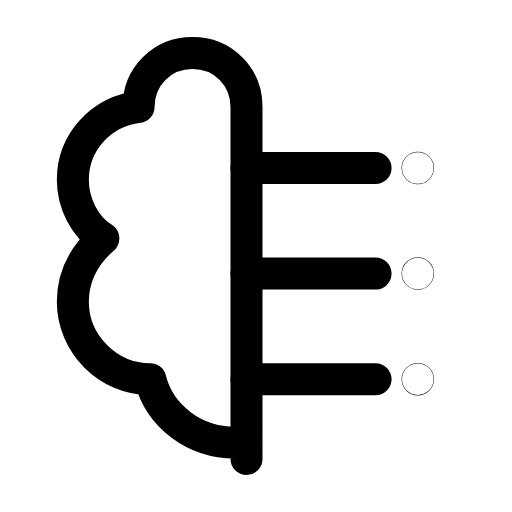
t = 0.00 s
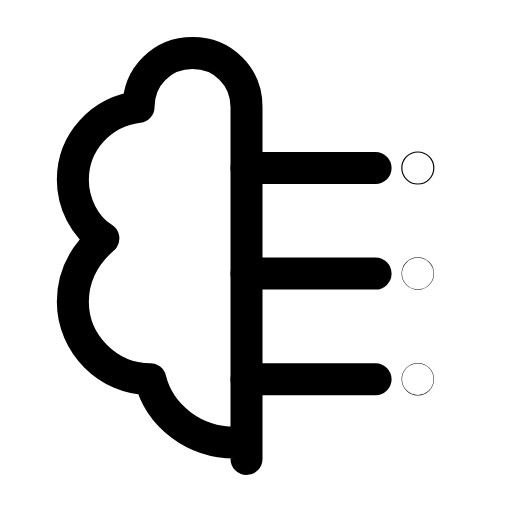
t = 0.32 s
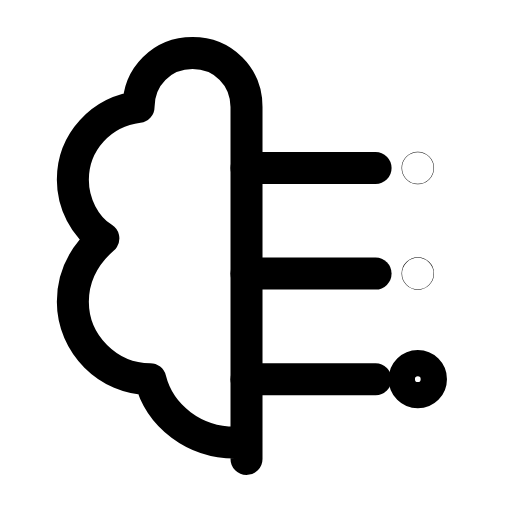
t = 0.64 s
t = 0.93 s: frame unchanged from t = 0.00 s, image omitted
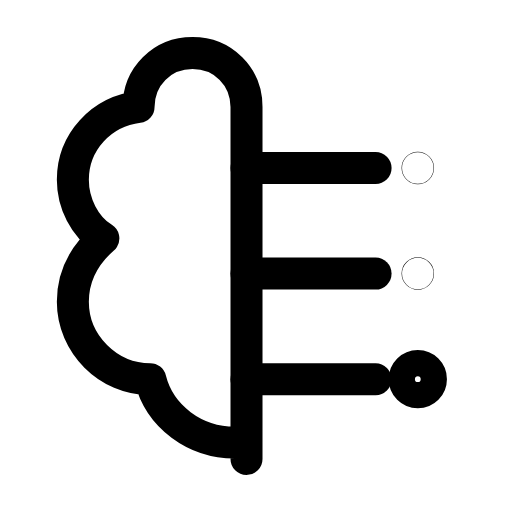
t = 1.26 s
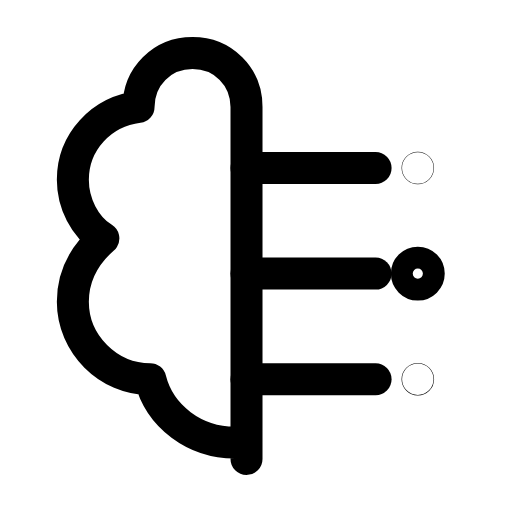
t = 1.34 s

The animated SVG that drew these frames (rendered in a browser with its animation timeline set to each time). Animation: 3 SMIL elements (animate=3); one cycle of 1.90 s, repeats indefinitely.

<svg xmlns="http://www.w3.org/2000/svg" width="24" height="24" viewBox="0 0 24 24" fill="none"><g transform="translate(-1.15 -1.2) scale(1.1)"><path stroke="currentColor" stroke-width="1.364" stroke-linecap="round" stroke-linejoin="round" fill="none" d="M11.55 20.65L11.55 5.65C11.55 4.35 10.55 3.35 9.25 3.35S6.95 4.35 6.95 5.65C5.35 5.85 4.15 7.15 4.15 8.75C4.15 9.75 4.65 10.75 5.45 11.25C4.65 11.95 4.15 12.85 4.15 13.95C4.15 15.75 5.65 17.25 7.45 17.25C7.85 18.85 9.35 19.95 11.05 19.95L11.55 19.95Z"></path><line stroke="currentColor" stroke-width="1.364" stroke-linecap="round" stroke-linejoin="round" fill="none" x1="11.55" y1="8.25" x2="17.05" y2="8.25"></line><circle stroke="currentColor" stroke-width="1.364" stroke-linecap="round" stroke-linejoin="round" fill="none" cx="18.85" cy="8.25" r="0.01"><animate attributeName="r" values="0.01;0.01;0.56;0.01;0.01;0.01;0.01;0.56;0.01;0.01;0.01" keyTimes="0;0.0675;0.135;0.2025;0.45;0.6;0.765;0.81;0.855;0.9;1" dur="1.9s" repeatCount="indefinite" calcMode="spline" keySplines="0.16 1 0.3 1;0.16 1 0.3 1;0.16 1 0.3 1;0.16 1 0.3 1;0.16 1 0.3 1;0.16 1 0.3 1;0.16 1 0.3 1;0.16 1 0.3 1;0.16 1 0.3 1;0.16 1 0.3 1"/></circle><line stroke="currentColor" stroke-width="1.364" stroke-linecap="round" stroke-linejoin="round" fill="none" x1="11.55" y1="12.75" x2="17.05" y2="12.75"></line><circle stroke="currentColor" stroke-width="1.364" stroke-linecap="round" stroke-linejoin="round" fill="none" cx="18.85" cy="12.75" r="0.01"><animate attributeName="r" values="0.01;0.01;0.56;0.01;0.01;0.01;0.01;0.56;0.01;0.01;0.01" keyTimes="0;0.171;0.2385;0.306;0.45;0.6;0.696;0.741;0.786;0.9;1" dur="1.9s" repeatCount="indefinite" calcMode="spline" keySplines="0.16 1 0.3 1;0.16 1 0.3 1;0.16 1 0.3 1;0.16 1 0.3 1;0.16 1 0.3 1;0.16 1 0.3 1;0.16 1 0.3 1;0.16 1 0.3 1;0.16 1 0.3 1;0.16 1 0.3 1"/></circle><line stroke="currentColor" stroke-width="1.364" stroke-linecap="round" stroke-linejoin="round" fill="none" x1="11.55" y1="17.25" x2="17.05" y2="17.25"></line><circle stroke="currentColor" stroke-width="1.364" stroke-linecap="round" stroke-linejoin="round" fill="none" cx="18.85" cy="17.25" r="0.01"><animate attributeName="r" values="0.01;0.01;0.56;0.01;0.01;0.01;0.01;0.56;0.01;0.01;0.01" keyTimes="0;0.27;0.3375;0.405;0.45;0.6;0.63;0.675;0.72;0.9;1" dur="1.9s" repeatCount="indefinite" calcMode="spline" keySplines="0.16 1 0.3 1;0.16 1 0.3 1;0.16 1 0.3 1;0.16 1 0.3 1;0.16 1 0.3 1;0.16 1 0.3 1;0.16 1 0.3 1;0.16 1 0.3 1;0.16 1 0.3 1;0.16 1 0.3 1"/></circle></g></svg>
